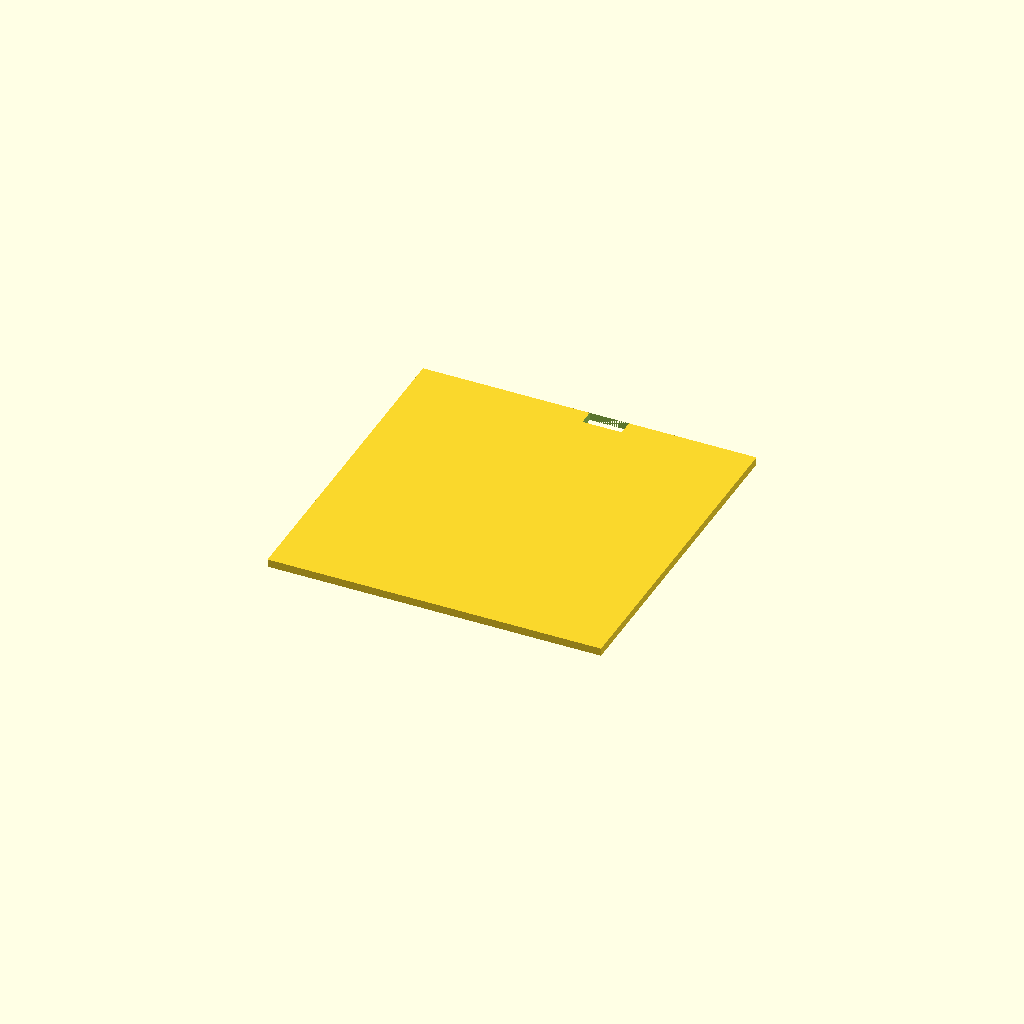
Cell 1 — every parameter at its default value.
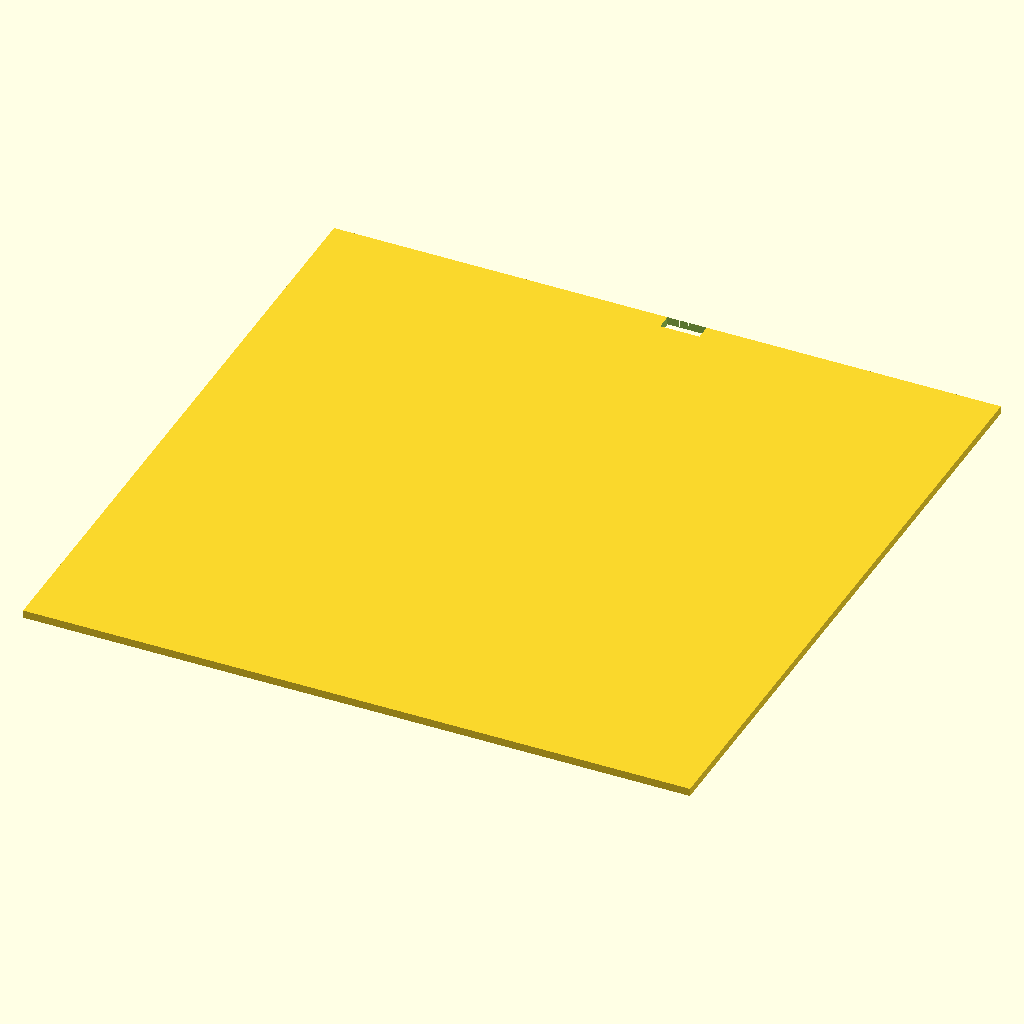
Cell 2: the same model with DISC_DIA = 170.
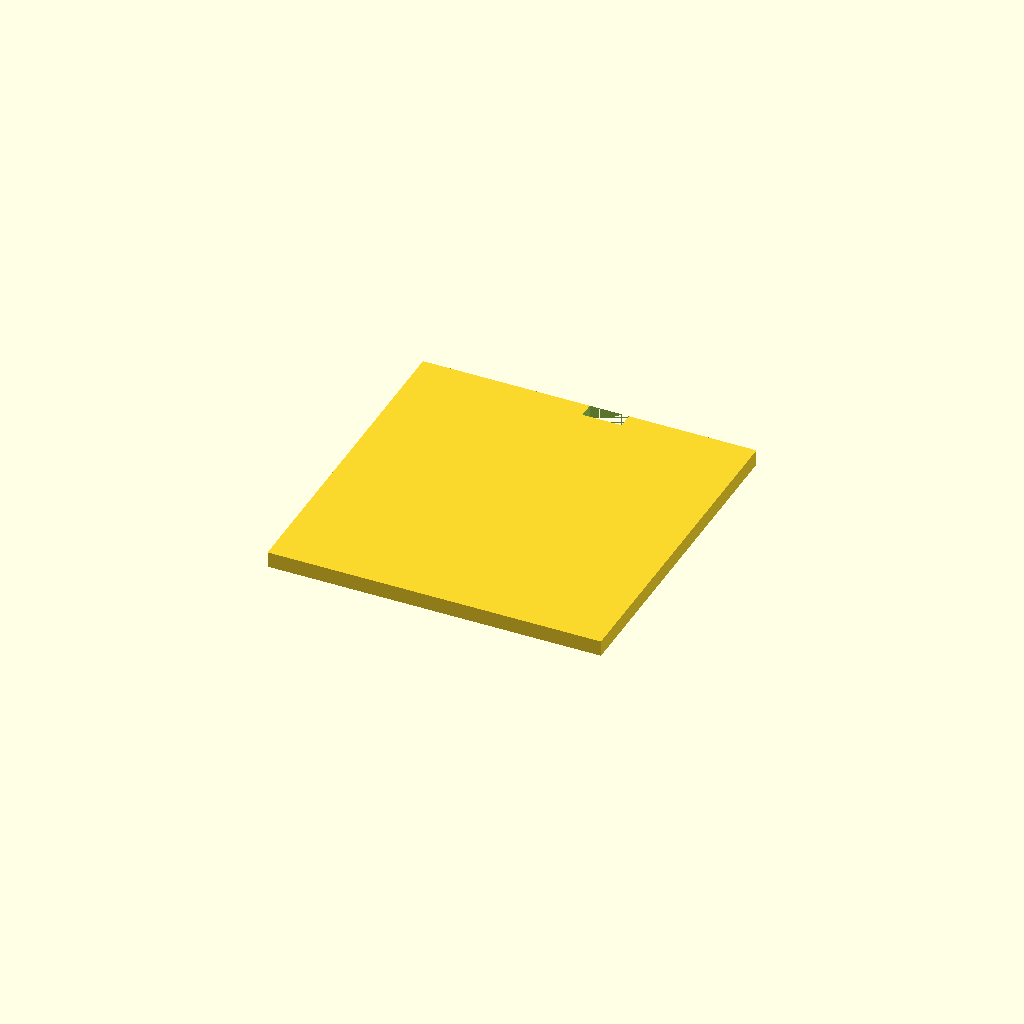
Cell 3: THICKNESS = 4 (everything else at default).
One fixed orthographic camera (rotation 55°, 0°, 25°; colour scheme Cornfield) for every cell.
Source of the model, bench/results/gpu-base-h4-g7/code/qwen3.5-9b/seed_sowing_template_s2_checklist_a2.scad:
// Sowing template for 90mm Petri dish - flat disc with grid holes and orientation notch.

// Dimensions
DISH_DIA = 90;
DISC_DIA = 85;
THICKNESS = 2;
HOLE_COUNT = 7;
HOLE_DIA = 3;
HOLE_SPACING = 9;
NOTCH_WIDTH = 10;
NOTCH_DEPTH = 4;

$fn = 64;

// Calculate grid offsets to center the grid on the origin
// For 7 holes, indices are 0..6. Center index is 3.
// Offset = (index - 3) * spacing
grid_offset = (HOLE_COUNT - 1) / 2 * HOLE_SPACING;

difference() {
    // Main disc body
    translate([-DISC_DIA / 2, -DISC_DIA / 2, 0])
        cube([DISC_DIA, DISC_DIA, THICKNESS]);

    // Grid of holes
    for (i = [0 : HOLE_COUNT - 1]) {
        x_pos = (i - grid_offset) * HOLE_SPACING;
        
        // Cut hole through the entire thickness
        translate([x_pos, 0, -1])
            cylinder(h = THICKNESS + 2, d = HOLE_DIA);
    }

    // Orientation notch on the +Y side
    // The notch is 4mm deep, measured from the rim inward.
    // Rim Y is DISC_DIA / 2.
    // The cut must start at (Rim Y - Depth) and extend to Rim Y.
    notch_y_start = DISC_DIA / 2 - NOTCH_DEPTH;
    
    // Create the notch shape (a rectangular prism)
    // Position: X=0, Y=notch_y_start, Z=-1 (below bed)
    // Size: X=NOTCH_WIDTH, Y=NOTCH_DEPTH, Z=THICKNESS+2
    // This shape sits inside the disc and cuts out the material up to the rim.
    translate([0, notch_y_start, -1])
        cube([NOTCH_WIDTH, NOTCH_DEPTH, THICKNESS + 2]);
}
Parameter table extracted from the source (name, type, default, range or options):
DISH_DIA: number, default 90
DISC_DIA: number, default 85
THICKNESS: number, default 2
HOLE_COUNT: number, default 7
HOLE_DIA: number, default 3
HOLE_SPACING: number, default 9
NOTCH_WIDTH: number, default 10
NOTCH_DEPTH: number, default 4
